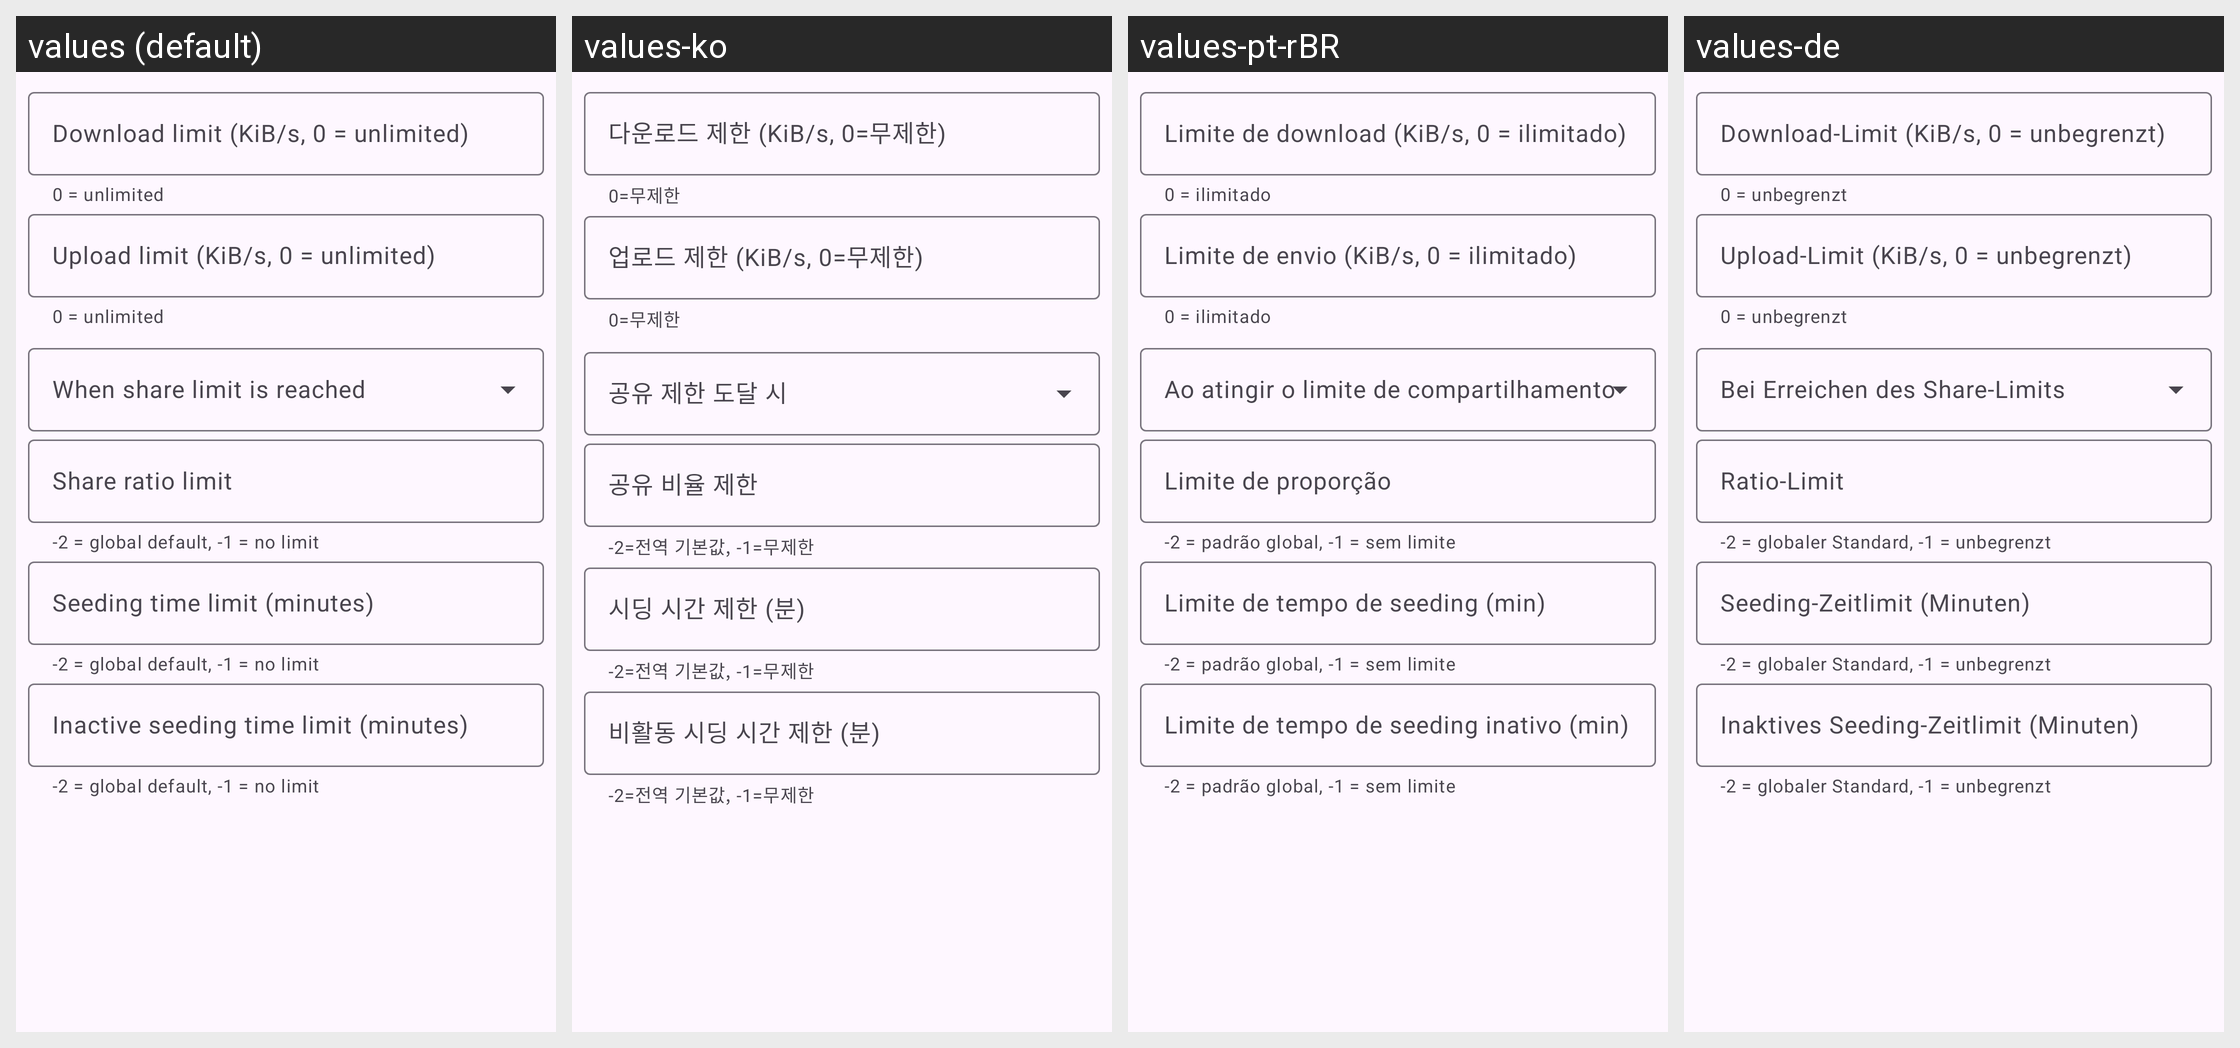

Translations of the strings shown on this Android screen, per locale in the grid:
Android screen res/layout/dialog_torrent_limits.xml rendered under 4 locales, left to right: values (default), values-ko, values-pt-rBR, values-de. Device: Nexus 5 (rendered at 1080×1920; each locale shown at half size, 540×960, under a caption strip naming it); theme AppTheme.
Other locales in the repository, not shown: values-es, values-fr, values-it, values-ja, values-ru, values-tr, values-vi, values-zh-rCN, values-zh-rTW.
Strings drawn on this screen, with the default value and each locale's value (text and hints the layout hard-codes, and strings that could not be matched under every locale, appear in the picture but are not listed):

torrent_download_limit_hint
  values: Download limit (KiB/s, 0 = unlimited)
  values-ko: 다운로드 제한 (KiB/s, 0=무제한)
  values-pt-rBR: Limite de download (KiB/s, 0 = ilimitado)
  values-de: Download-Limit (KiB/s, 0 = unbegrenzt)

limit_helper_unlimited
  values: 0 = unlimited
  values-ko: 0=무제한
  values-pt-rBR: 0 = ilimitado
  values-de: 0 = unbegrenzt

torrent_upload_limit_hint
  values: Upload limit (KiB/s, 0 = unlimited)
  values-ko: 업로드 제한 (KiB/s, 0=무제한)
  values-pt-rBR: Limite de envio (KiB/s, 0 = ilimitado)
  values-de: Upload-Limit (KiB/s, 0 = unbegrenzt)

share_limit_action
  values: When share limit is reached
  values-ko: 공유 제한 도달 시
  values-pt-rBR: Ao atingir o limite de compartilhamento
  values-de: Bei Erreichen des Share-Limits

share_ratio_limit
  values: Share ratio limit
  values-ko: 공유 비율 제한
  values-pt-rBR: Limite de proporção
  values-de: Ratio-Limit

limit_helper_global
  values: -2 = global default, -1 = no limit
  values-ko: -2=전역 기본값, -1=무제한
  values-pt-rBR: -2 = padrão global, -1 = sem limite
  values-de: -2 = globaler Standard, -1 = unbegrenzt

seeding_time_limit
  values: Seeding time limit (minutes)
  values-ko: 시딩 시간 제한 (분)
  values-pt-rBR: Limite de tempo de seeding (min)
  values-de: Seeding-Zeitlimit (Minuten)

limit_helper_global_minutes
  values: -2 = global default, -1 = no limit
  values-ko: -2=전역 기본값, -1=무제한
  values-pt-rBR: -2 = padrão global, -1 = sem limite
  values-de: -2 = globaler Standard, -1 = unbegrenzt

inactive_seeding_time_limit
  values: Inactive seeding time limit (minutes)
  values-ko: 비활동 시딩 시간 제한 (분)
  values-pt-rBR: Limite de tempo de seeding inativo (min)
  values-de: Inaktives Seeding-Zeitlimit (Minuten)
